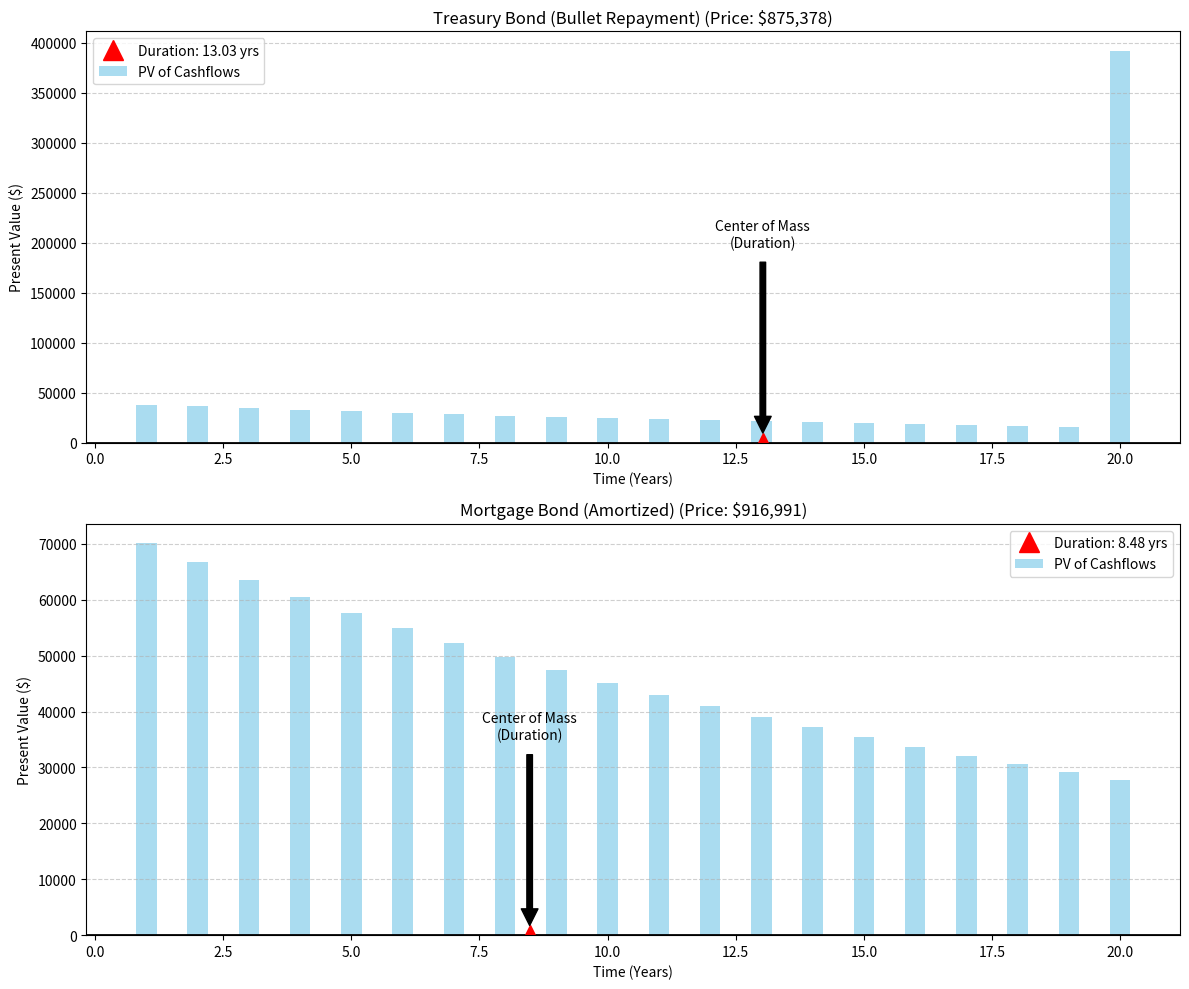

The script that saved this image:

import numpy as np
import matplotlib.pyplot as plt

def calculate_bond_metrics(cash_flows, yield_rate):
    """
    채권의 현재가치(PV)와 듀레이션(Duration)을 계산합니다.
    
    formula: 
    P = sum(C_i / (1+y)^i)
    Duration = (1/P) * sum(i * C_i / (1+y)^(i+1))  <- Modified Duration에 가까운 수식
    여기선 텍스트에 언급된 '현금흐름 타이밍의 가중 평균' 개념을 시각화합니다.
    """
    times = np.arange(1, len(cash_flows) + 1)
    
    # 1. 각 시점별 현금흐름의 현재가치(PV) 계산
    pvs = [c / (1 + yield_rate)**t for t, c in zip(times, cash_flows)]
    total_p = sum(pvs)
    
    # 2. 가중치(Weights) 계산: w_i = PV_i / Total_P
    weights = [pv / total_p for pv in pvs]
    
    # 3. 듀레이션 계산 (무게 중심)
    # 텍스트의 수식에 따라 (1/(1+y)) * sum(w_i * i) 계산
    duration = (1 / (1 + yield_rate)) * sum(w * t for w, t in zip(weights, times))
    
    return total_p, pvs, duration

def plot_bond_plank(name, cash_flows, yield_rate, ax):
    """
    채권의 현금흐름을 널빤지 위의 무게추로 시각화합니다.
    """
    price, pvs, duration = calculate_bond_metrics(cash_flows, yield_rate)
    times = np.arange(1, len(cash_flows) + 1)
    
    # 널빤지 그리기
    ax.axhline(0, color='black', linewidth=2)
    
    # 무게추(PV) 그리기
    ax.bar(times, pvs, width=0.4, color='skyblue', alpha=0.7, label='PV of Cashflows')
    
    # 무게 중심(Duration) 표시
    ax.plot(duration, 0, '^', color='red', markersize=15, label=f'Duration: {duration:.2f} yrs')
    ax.annotate('Center of Mass\n(Duration)', xy=(duration, 0), xytext=(duration, max(pvs)*0.5),
                arrowprops=dict(facecolor='black', shrink=0.05),
                horizontalalignment='center')

    ax.set_title(f"{name} (Price: ${price:,.0f})")
    ax.set_xlabel("Time (Years)")
    ax.set_ylabel("Present Value ($)")
    ax.grid(True, axis='y', linestyle='--', alpha=0.6)
    ax.legend()

def run_simulation():
    # 시뮬레이션 설정
    T = 20  # 20년 만기
    yield_rate = 0.05  # 5% 금리
    face_value = 1000000  # 원금 100만 달러
    coupon_rate = 0.04  # 쿠폰 4%
    
    # 1. 일반 국채 (Treasury Bond): 매년 이자만 주다가 마지막에 원금 상환
    treasury_cfs = [face_value * coupon_rate] * T
    treasury_cfs[-1] += face_value
    
    # 2. 모기지 채권 (Mortgage Bond): 원리금 균등 상환 (매년 동일한 금액 지불)
    # 원리금 균등 상환액 계산 공식: A = P * r * (1+r)^n / ((1+r)^n - 1)
    r = 0.04 # 대출 이자율
    annuity = face_value * r * (1+r)**T / ((1+r)**T - 1)
    mortgage_cfs = [annuity] * T

    # 시각화
    fig, (ax1, ax2) = plt.subplots(2, 1, figsize=(12, 10))
    
    plot_bond_plank("Treasury Bond (Bullet Repayment)", treasury_cfs, yield_rate, ax1)
    plot_bond_plank("Mortgage Bond (Amortized)", mortgage_cfs, yield_rate, ax2)
    
    # 결과 출력
    t_price, _, t_dur = calculate_bond_metrics(treasury_cfs, yield_rate)
    m_price, _, m_dur = calculate_bond_metrics(mortgage_cfs, yield_rate)
    
    print("-" * 50)
    print(f"1. Treasury Bond (Bullet)")
    print(f"   - Price:    ${t_price:,.2f}")
    print(f"   - Duration: {t_dur:.4f} years")
    
    print("-" * 50)
    print(f"2. Mortgage Bond (Amortized)")
    print(f"   - Price:    ${m_price:,.2f}")
    print(f"   - Duration: {m_dur:.4f} years")
    print("-" * 50)

    output_path = r'c:\Users\<user>\.gemini\antigravity\scratch\dashboards\SVB\svb_duration_analysis.png'
    plt.savefig(output_path)
    print(f"\nGraph saved to: {output_path}")

    plt.tight_layout()
    plt.show()

if __name__ == "__main__":
    run_simulation()
